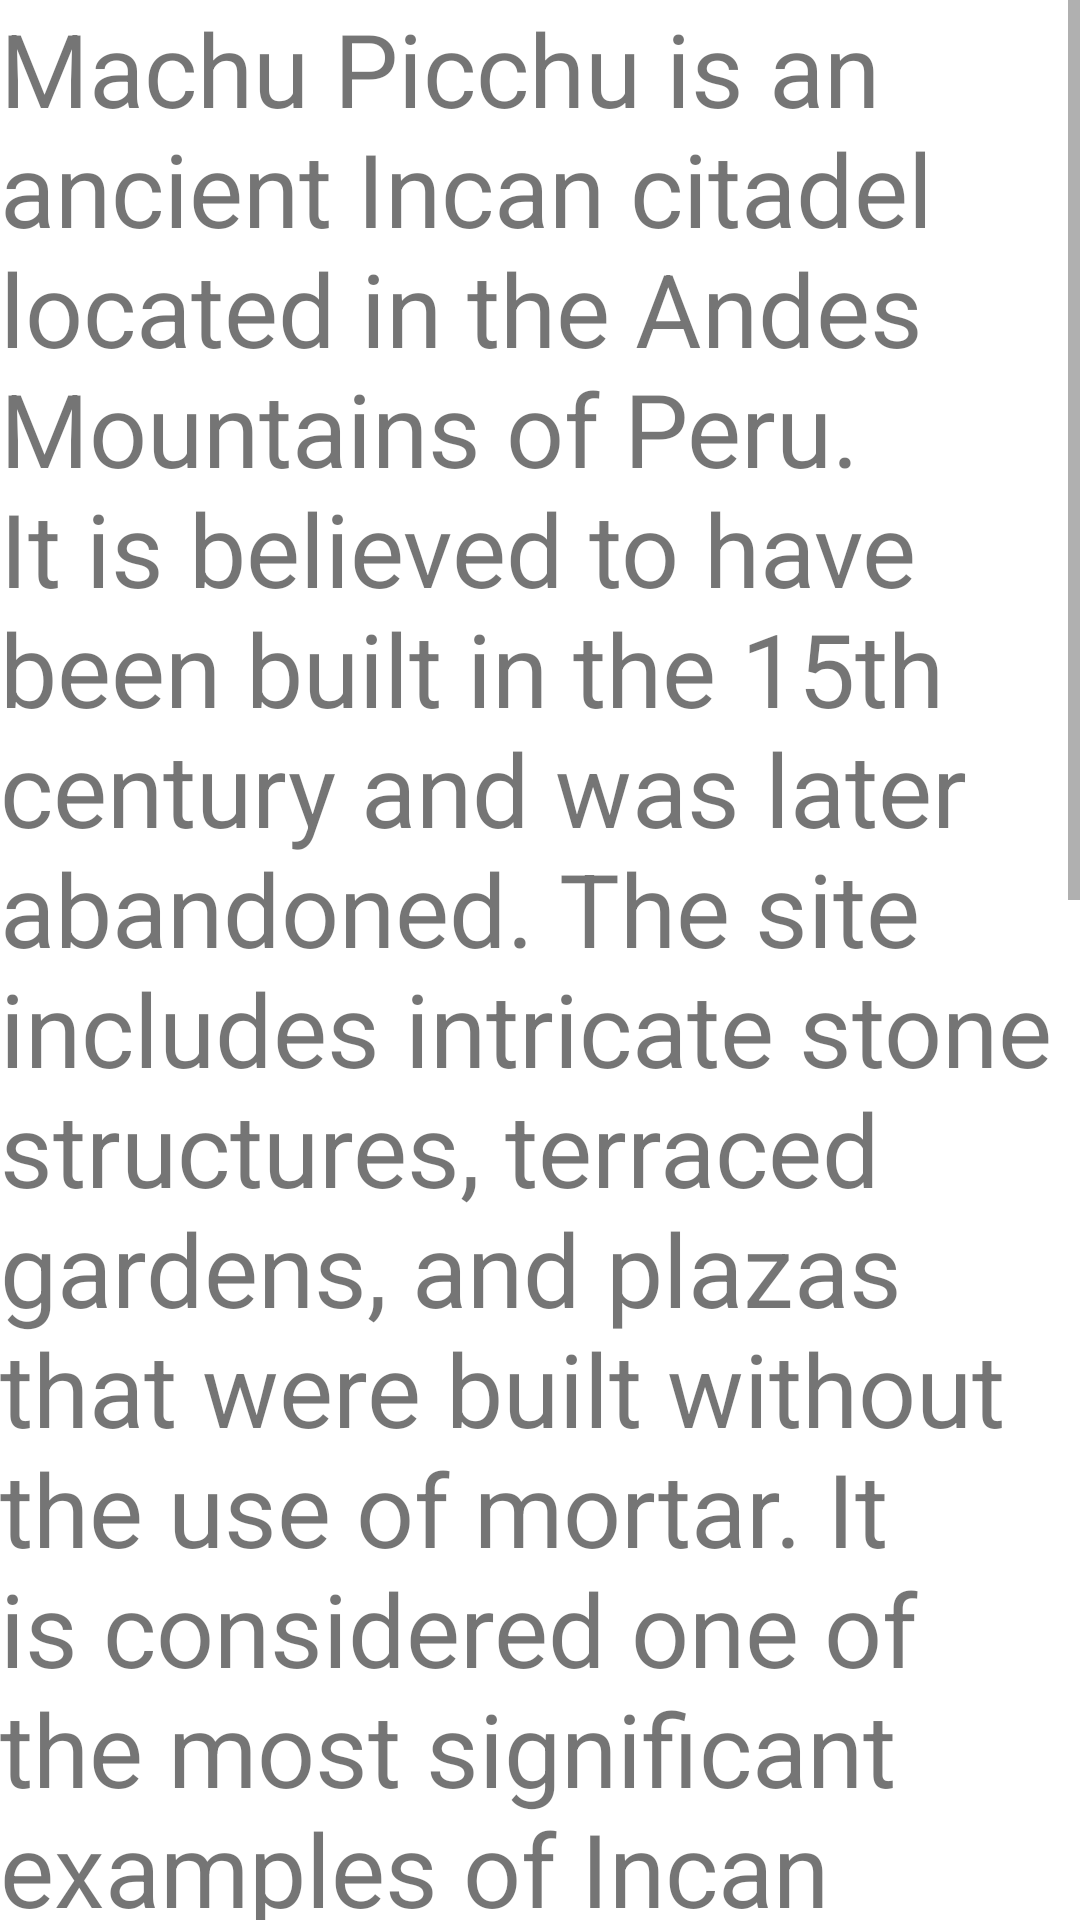

Here is an Android app screen rendered from its layout file. Give the layout XML and the strings, colors and styles it references.
<!-- AndroidManifest.xml: application theme Theme.ScrapbookingAndroidApp -->
<!-- res/layout/fragment_machu_picchu.xml -->
<?xml version="1.0" encoding="utf-8"?>
<ScrollView xmlns:android="http://schemas.android.com/apk/res/android"
    xmlns:app="http://schemas.android.com/apk/res-auto"
    xmlns:tools="http://schemas.android.com/tools"
    android:layout_width="match_parent"
    android:layout_height="wrap_content"
    tools:context=".TokyoFragment">

    <TextView
        android:id="@+id/textview_machu_picchu"
        android:layout_width="wrap_content"
        android:layout_height="wrap_content"
        android:text="@string/description_of_machu_picchu"
        android:textSize="34sp"
        app:layout_constraintEnd_toEndOf="parent"
        app:layout_constraintStart_toStartOf="parent"
        app:layout_constraintTop_toTopOf="parent" />


</ScrollView>
<!-- resources referenced by this layout -->
<resources>
  <string name="description_of_machu_picchu">Machu Picchu is an ancient Incan citadel located in the Andes Mountains of Peru. It is believed to have been built
          in the 15th century and was later abandoned. The site includes intricate stone structures, terraced gardens, and plazas that were built without the
          use of mortar. It is considered one of the most significant examples of Incan architecture and engineering and is a UNESCO World Heritage Site. \n\nMachu
          Picchu is also known for its beautiful setting, nestled high in the mountains and surrounded by lush vegetation. It is a popular tourist destination and can
          be reached by hiking the Inca Trail or taking a train from the nearby town of Aguas Calientes.</string>
  <style name="Theme.ScrapbookingAndroidApp" parent="Theme.MaterialComponents.DayNight.DarkActionBar">
          
          <item name="colorPrimary">@color/purple_500</item>
          <item name="colorPrimaryVariant">@color/purple_700</item>
          <item name="colorOnPrimary">@color/white</item>
          
          <item name="colorSecondary">@color/teal_200</item>
          <item name="colorSecondaryVariant">@color/teal_700</item>
          <item name="colorOnSecondary">@color/black</item>
          
          <item name="android:statusBarColor">?attr/colorPrimaryVariant</item>
          
      </style>
  <!-- not gathered from this repository: default colours our renderer supplied (Android Studio template values) -->
  <color name="purple_500">#FF6200EE</color>
  <color name="purple_700">#FF3700B3</color>
  <color name="teal_200">#FF03DAC5</color>
  <color name="teal_700">#FF018786</color>
  <color name="black">#FF000000</color>
  <color name="white">#FFFFFFFF</color>
</resources>
